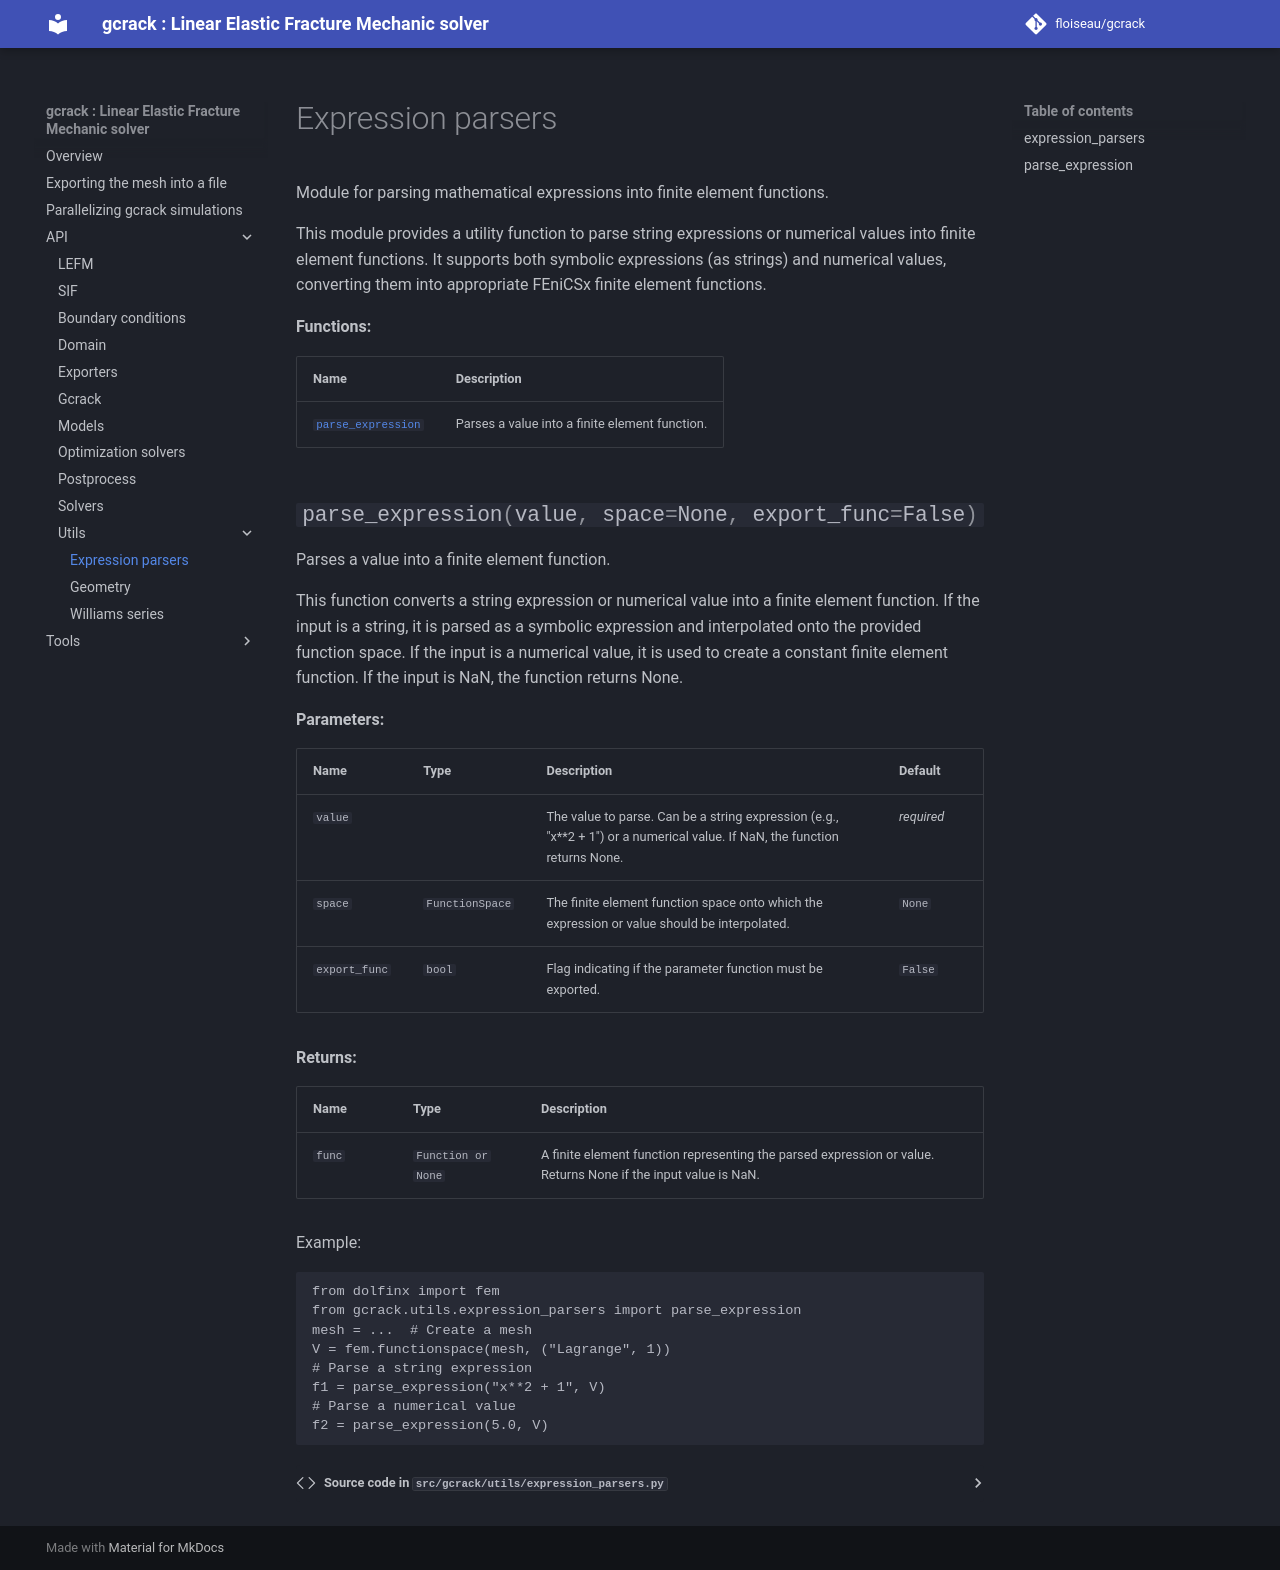

repository: floiseau/gcrack · page: API/utils/expression_parsers/index.html · generator: mkdocs

::: gcrack.utils.expression_parsers
